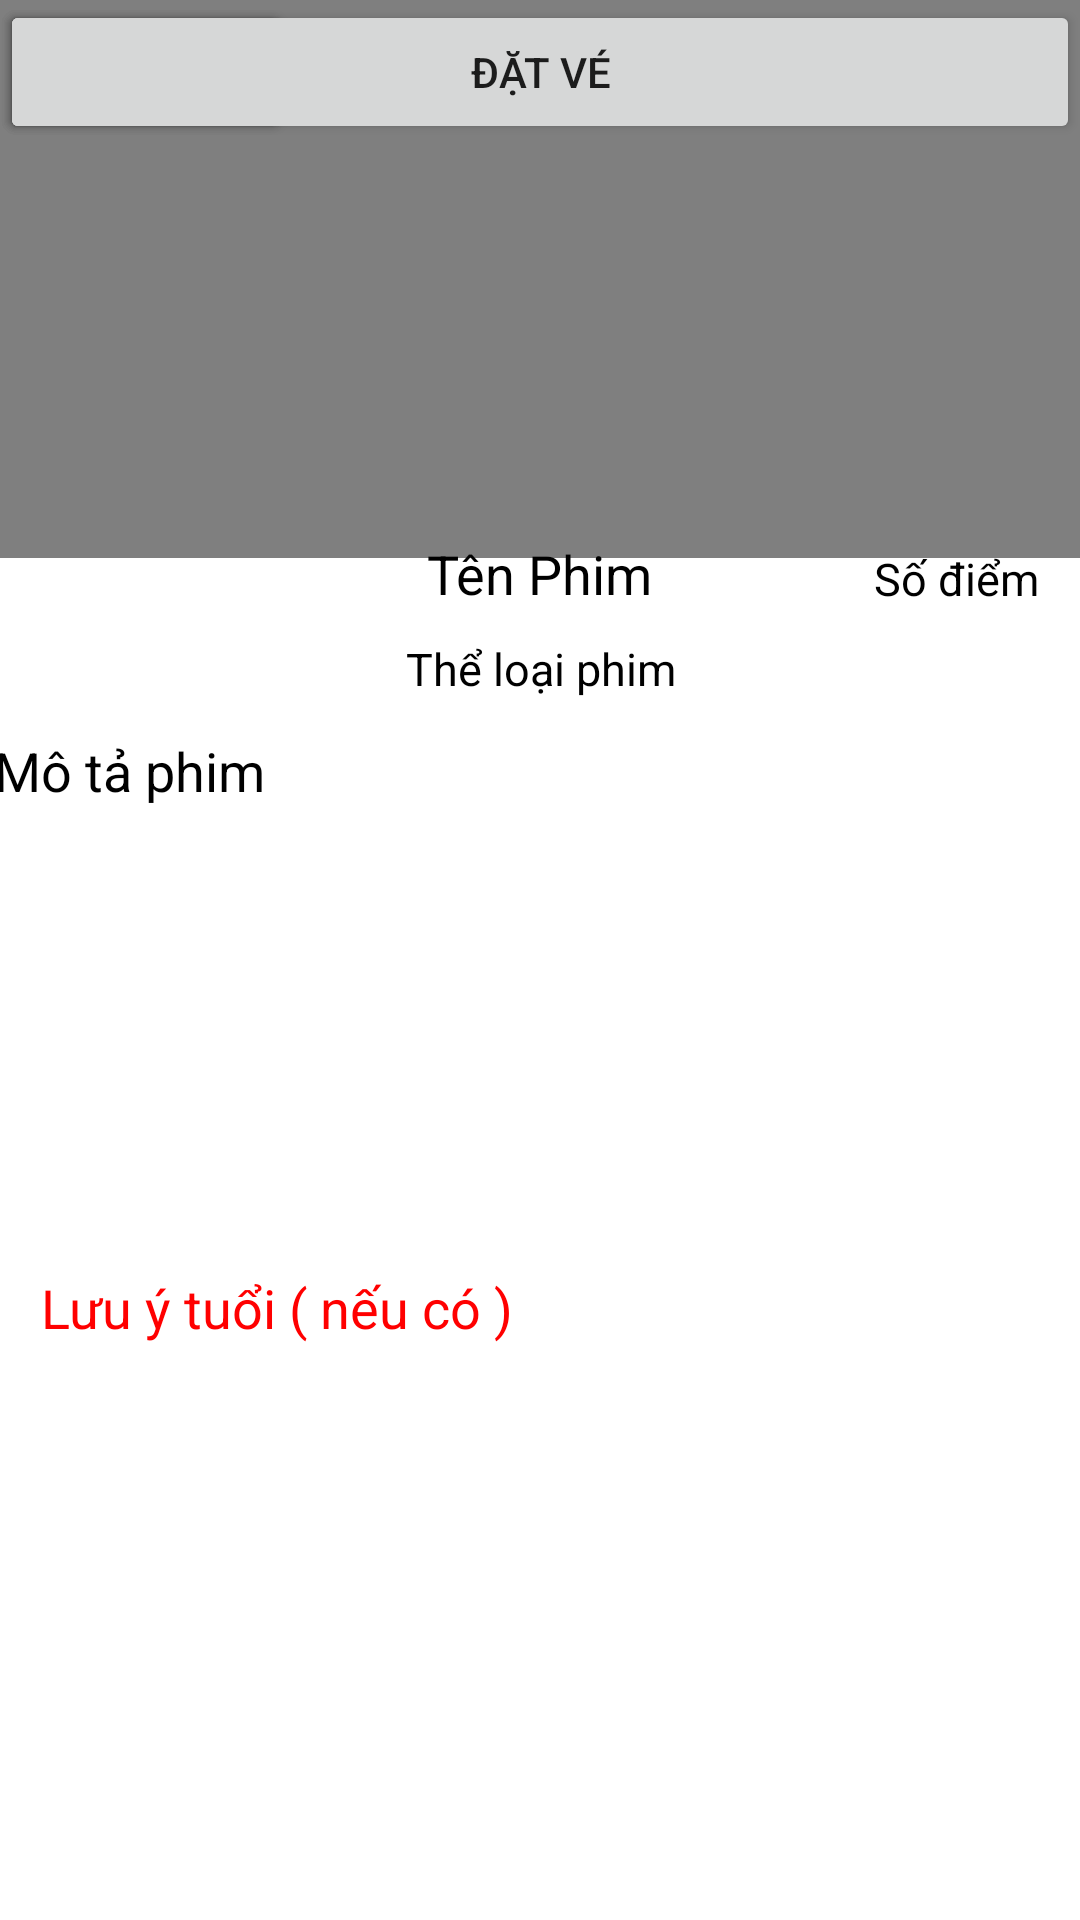

Android layout source for this screen:
<!-- AndroidManifest.xml: application theme Theme.QLRCP_Final2 -->
<!-- res/layout/activity_chi_tiet_phim.xml -->
<?xml version="1.0" encoding="utf-8"?>
<androidx.constraintlayout.widget.ConstraintLayout xmlns:android="http://schemas.android.com/apk/res/android"
    xmlns:app="http://schemas.android.com/apk/res-auto"
    xmlns:tools="http://schemas.android.com/tools"
    android:layout_width="match_parent"
    android:layout_height="match_parent"
    tools:context=".MainActivity">

    <VideoView
        android:id="@+id/videoView"
        android:layout_width="413dp"
        android:layout_height="186dp"
        app:layout_constraintBottom_toBottomOf="parent"
        app:layout_constraintEnd_toEndOf="parent"
        app:layout_constraintStart_toStartOf="parent"
        app:layout_constraintTop_toTopOf="parent"
        app:layout_constraintVertical_bias="0.0" />

    <TextView
        android:id="@+id/textView"
        android:layout_width="wrap_content"
        android:layout_height="wrap_content"
        android:text="Tên Phim"
        android:textAppearance="@style/TextAppearance.AppCompat.Medium"
        android:textColor="#000000"
        app:layout_constraintBottom_toBottomOf="parent"
        app:layout_constraintEnd_toEndOf="parent"
        app:layout_constraintStart_toStartOf="parent"
        app:layout_constraintTop_toTopOf="parent"
        app:layout_constraintVertical_bias="0.291" />

    <TextView
        android:id="@+id/textView7"
        android:layout_width="wrap_content"
        android:layout_height="wrap_content"
        android:text="Lưu ý tuổi ( nếu có )"
        android:textAppearance="@style/TextAppearance.AppCompat.Medium"
        android:textColor="#FF0000"
        app:layout_constraintBottom_toBottomOf="parent"
        app:layout_constraintEnd_toEndOf="parent"
        app:layout_constraintHorizontal_bias="0.068"
        app:layout_constraintStart_toStartOf="parent"
        app:layout_constraintTop_toTopOf="parent"
        app:layout_constraintVertical_bias="0.688" />

    <TextView
        android:id="@+id/textView5"
        android:layout_width="wrap_content"
        android:layout_height="wrap_content"
        android:text="Thể loại phim"
        android:textAppearance="@style/TextAppearance.AppCompat.Medium"
        android:textColor="#000000"
        android:textSize="15sp"
        app:layout_constraintBottom_toBottomOf="parent"
        app:layout_constraintEnd_toEndOf="parent"
        app:layout_constraintHorizontal_bias="0.501"
        app:layout_constraintStart_toStartOf="parent"
        app:layout_constraintTop_toTopOf="parent"
        app:layout_constraintVertical_bias="0.343" />

    <TextView
        android:id="@+id/textView6"
        android:layout_width="wrap_content"
        android:layout_height="wrap_content"
        android:text="Số điểm"
        android:textAppearance="@style/TextAppearance.AppCompat.Medium"
        android:textColor="#000000"
        android:textSize="15sp"
        app:layout_constraintBottom_toBottomOf="parent"
        app:layout_constraintEnd_toEndOf="parent"
        app:layout_constraintHorizontal_bias="0.955"
        app:layout_constraintStart_toStartOf="parent"
        app:layout_constraintTop_toTopOf="parent"
        app:layout_constraintVertical_bias="0.295" />

    <ImageView
        android:id="@+id/imageView2"
        android:layout_width="34dp"
        android:layout_height="27dp"
        app:layout_constraintBottom_toBottomOf="parent"
        app:layout_constraintEnd_toEndOf="parent"
        app:layout_constraintHorizontal_bias="0.795"
        app:layout_constraintStart_toStartOf="parent"
        app:layout_constraintTop_toTopOf="parent"
        app:layout_constraintVertical_bias="0.292"
        tools:srcCompat="@tools:sample/avatars" />

    <TextView
        android:id="@+id/textView4"
        android:layout_width="365dp"
        android:layout_height="151dp"
        android:text="Mô tả phim"
        android:textAppearance="@style/TextAppearance.AppCompat.Medium"
        android:textColor="#000000"
        app:layout_constraintBottom_toBottomOf="parent"
        app:layout_constraintEnd_toEndOf="parent"
        app:layout_constraintStart_toStartOf="parent"
        app:layout_constraintTop_toTopOf="parent" />

    <Button
        android:id="@+id/button"
        android:layout_width="wrap_content"
        android:layout_height="wrap_content"
        android:text="Bình luận"
        tools:layout_editor_absoluteX="35dp"
        tools:layout_editor_absoluteY="654dp" />

    <Button
        android:id="@+id/button2"
        android:layout_width="wrap_content"
        android:layout_height="wrap_content"
        android:text="Lịch chiếu"
        tools:layout_editor_absoluteX="271dp"
        tools:layout_editor_absoluteY="654dp" />

    <Button
        android:id="@+id/button3"
        android:layout_width="0dp"
        android:layout_height="wrap_content"
        android:text="Đặt vé"
        app:layout_constraintEnd_toEndOf="parent"
        app:layout_constraintHorizontal_bias="0.0"
        app:layout_constraintStart_toStartOf="parent"
        tools:layout_editor_absoluteY="570dp" />

</androidx.constraintlayout.widget.ConstraintLayout>
<!-- resources referenced by this layout -->
<resources>
  <style name="Theme.QLRCP_Final2" parent="Theme.MaterialComponents.DayNight.DarkActionBar">
          
          <item name="colorPrimary">@color/purple_500</item>
          <item name="colorPrimaryVariant">@color/purple_700</item>
          <item name="colorOnPrimary">@color/white</item>
          
          <item name="colorSecondary">@color/teal_200</item>
          <item name="colorSecondaryVariant">@color/teal_700</item>
          <item name="colorOnSecondary">@color/black</item>
          
          <item name="android:statusBarColor" tools:targetApi="l">?attr/colorPrimaryVariant</item>
          
      </style>
  <!-- not gathered from this repository: default colours our renderer supplied (Android Studio template values) -->
  <color name="purple_500">#FF6200EE</color>
  <color name="purple_700">#FF3700B3</color>
  <color name="teal_200">#FF03DAC5</color>
  <color name="teal_700">#FF018786</color>
  <color name="black">#FF000000</color>
  <color name="white">#FFFFFFFF</color>
</resources>
